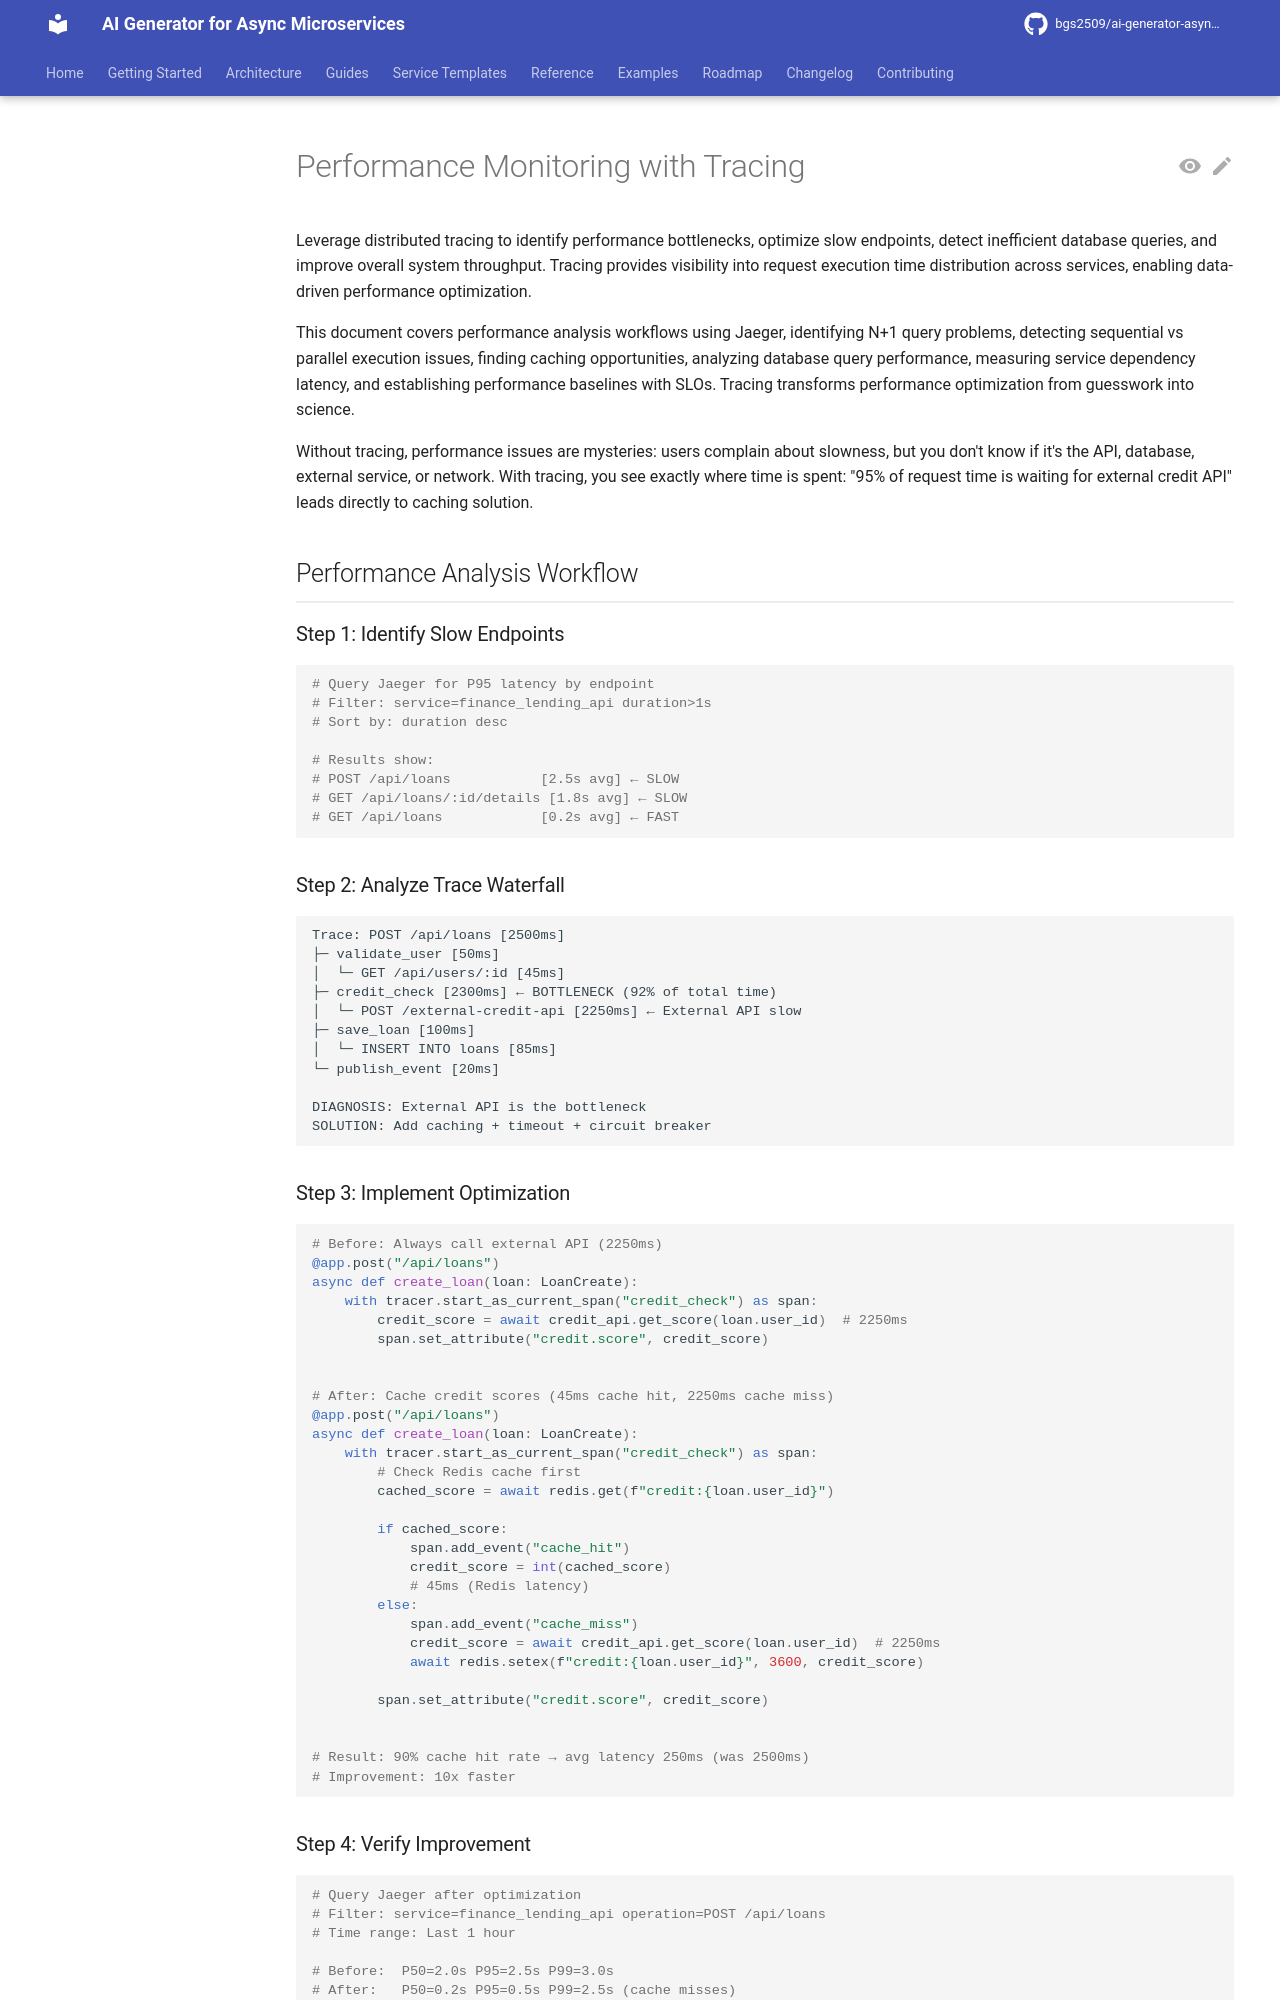

repository: bgs2509/ai-generator-asyncmicroservices · page: atomic/observability/tracing/performance-monitoring/index.html · generator: mkdocs

# Performance Monitoring with Tracing

Leverage distributed tracing to identify performance bottlenecks, optimize slow endpoints, detect inefficient database queries, and improve overall system throughput. Tracing provides visibility into request execution time distribution across services, enabling data-driven performance optimization.

This document covers performance analysis workflows using Jaeger, identifying N+1 query problems, detecting sequential vs parallel execution issues, finding caching opportunities, analyzing database query performance, measuring service dependency latency, and establishing performance baselines with SLOs. Tracing transforms performance optimization from guesswork into science.

Without tracing, performance issues are mysteries: users complain about slowness, but you don't know if it's the API, database, external service, or network. With tracing, you see exactly where time is spent: "95% of request time is waiting for external credit API" leads directly to caching solution.

## Performance Analysis Workflow

### Step 1: Identify Slow Endpoints

```promql
# Query Jaeger for P95 latency by endpoint
# Filter: service=finance_lending_api duration>1s
# Sort by: duration desc

# Results show:
# POST /api/loans           [2.5s avg] ← SLOW
# GET /api/loans/:id/details [1.8s avg] ← SLOW
# GET /api/loans            [0.2s avg] ← FAST
```

### Step 2: Analyze Trace Waterfall

```
Trace: POST /api/loans [2500ms]
├─ validate_user [50ms]
│  └─ GET /api/users/:id [45ms]
├─ credit_check [2300ms] ← BOTTLENECK (92% of total time)
│  └─ POST /external-credit-api [2250ms] ← External API slow
├─ save_loan [100ms]
│  └─ INSERT INTO loans [85ms]
└─ publish_event [20ms]

DIAGNOSIS: External API is the bottleneck
SOLUTION: Add caching + timeout + circuit breaker
```
